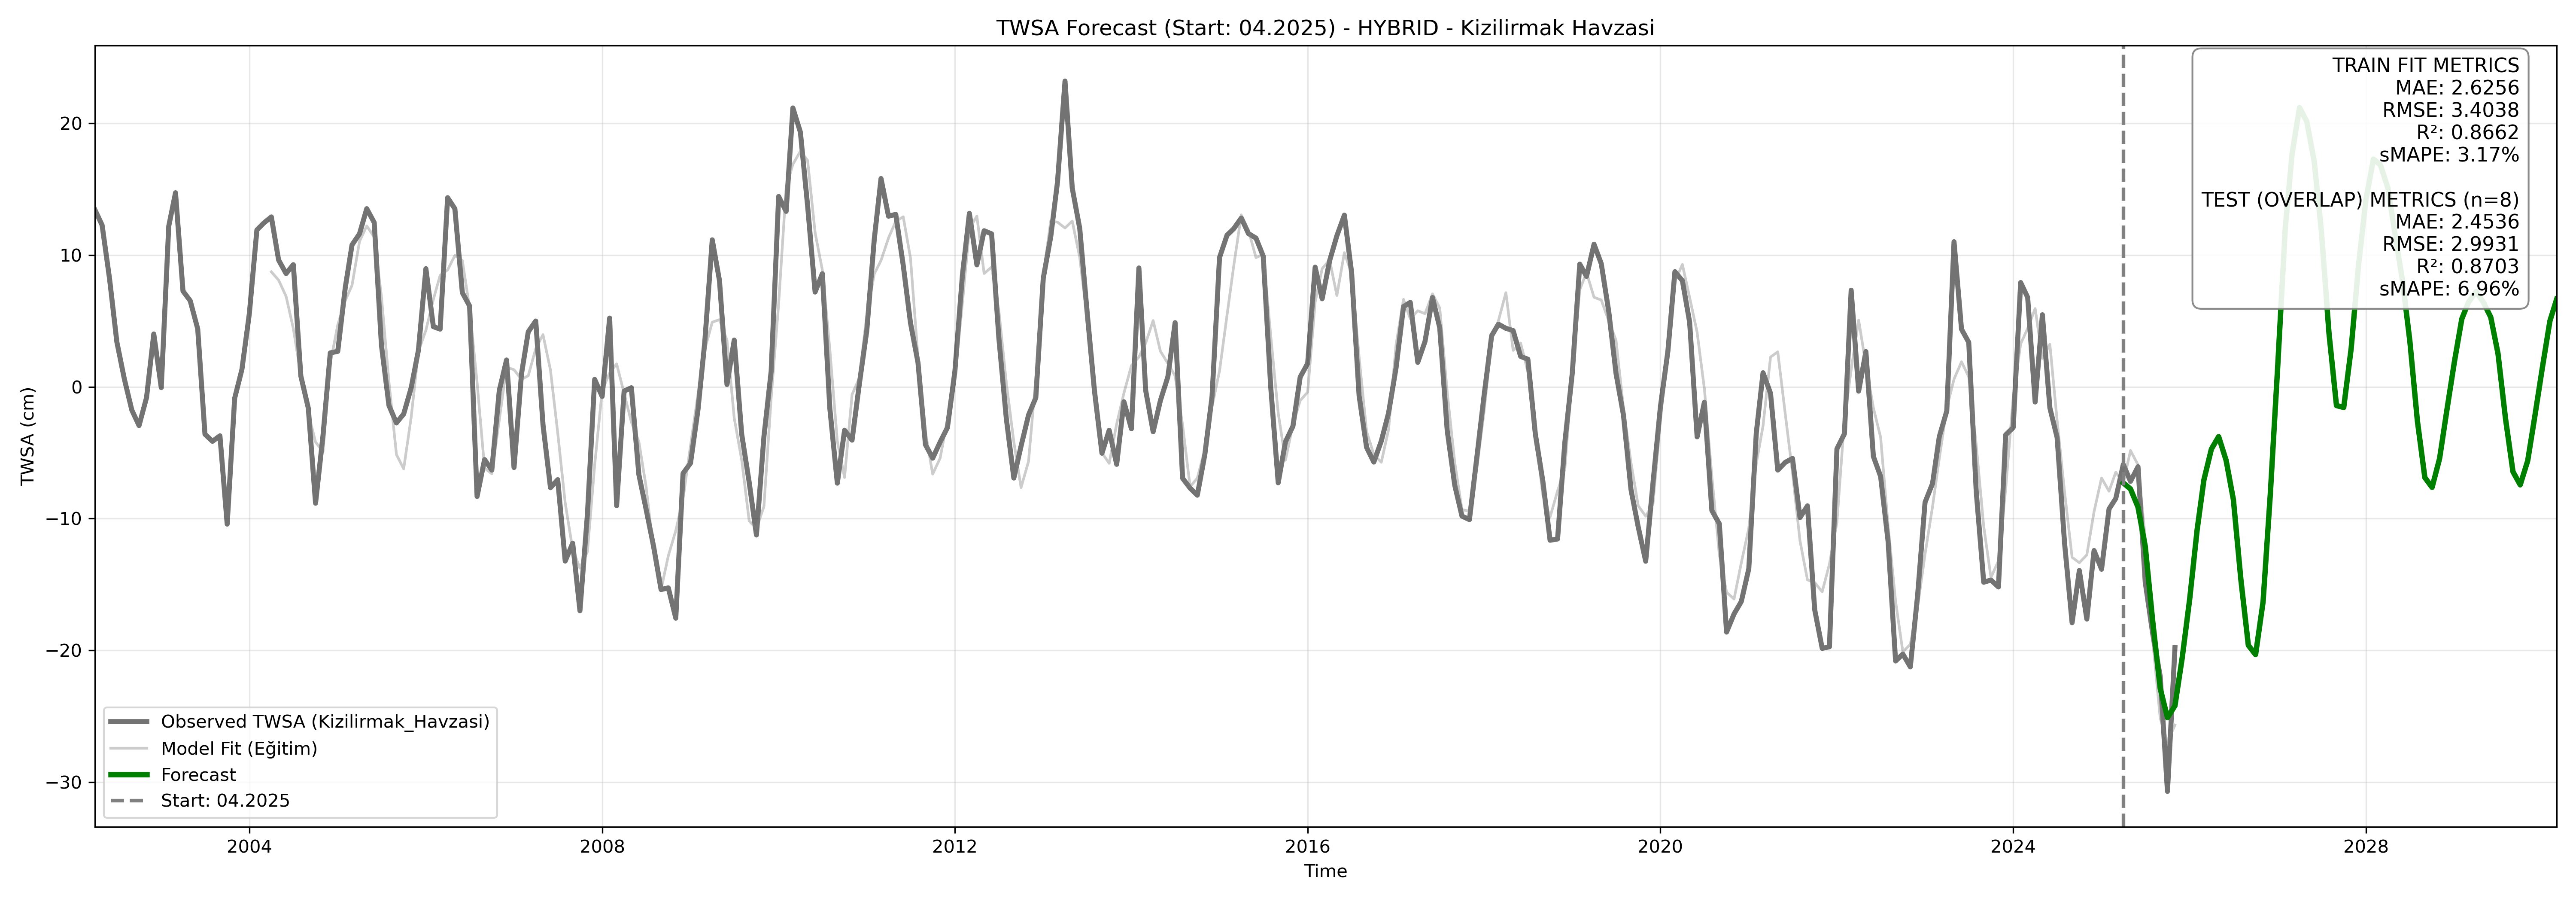

The table this chart was drawn from, first rows:
, twsa_forecast
2025-04-01, -7.292
2025-05-01, -7.753
2025-06-01, -9.127
2025-07-01, -12.1
2025-08-01, -17.81
2025-09-01, -22.89
2025-10-01, -25.1
2025-11-01, -24.2
2025-12-01, -20.57
2026-01-01, -16.11
2026-02-01, -10.83
2026-03-01, -7.061
2026-04-01, -4.717
2026-05-01, -3.783
2026-06-01, -5.581
2026-07-01, -8.557
2026-08-01, -14.62
2026-09-01, -19.61
2026-10-01, -20.32
2026-11-01, -16.31
2026-12-01, -8.13
2027-01-01, 1.683
2027-02-01, 12.06
2027-03-01, 17.66
2027-04-01, 21.19
2027-05-01, 20.13
2027-06-01, 17.08
2027-07-01, 11.71
2027-08-01, 4.065
2027-09-01, -1.422
2027-10-01, -1.567
2027-11-01, 2.935
2027-12-01, 9.167
2028-01-01, 14.21
2028-02-01, 17.27
2028-03-01, 16.84
2028-04-01, 15.08
2028-05-01, 11.53
2028-06-01, 7.98
2028-07-01, 3.452
2028-08-01, -2.567
2028-09-01, -6.887
2028-10-01, -7.63
2028-11-01, -5.446
2028-12-01, -1.798
2029-01-01, 1.853
2029-02-01, 5.149
2029-03-01, 6.43
2029-04-01, 7.217
2029-05-01, 6.425
2029-06-01, 5.279
2029-07-01, 2.52
2029-08-01, -2.403
2029-09-01, -6.445
2029-10-01, -7.438
2029-11-01, -5.61
2029-12-01, -2.178
2030-01-01, 1.487
2030-02-01, 4.997
2030-03-01, 6.65
